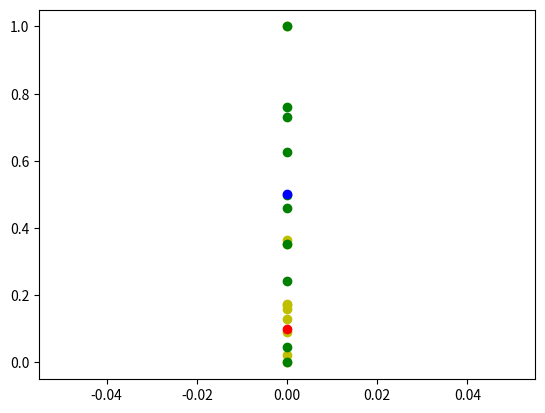

This chart was generated by the following Python code:
import numpy as np
import matplotlib.pyplot as plt
from numpy.random import exponential
class utils:

    def subSampling(point, blackbox_model, number_of_samples):
        # the prior distribution uses exponential
        # assume the point are scaled in
        if point == None or len(point) < 1:
            raise Exception('the subsampled point is empty')
        point_dimension = len(point)
        samples = np.zeros((number_of_samples,len(point)))
        for p in range(number_of_samples):
            samples[p] = exponential(point, point_dimension)
        return utils.rescale_to_one_zero(samples)

    def rescale_to_one_zero(ret):
        def rescale(vector):
            max = np.max(vector)
            min = np.min(vector)
            return (vector-min)/(max-min)
        return  np.apply_along_axis(rescale,0, ret)
if __name__ == "__main__":
    point = [0.1,0.5]
    subsamples = utils.subSampling(point,None,10)
    print(subsamples)
    plt.plot(point[0],'ro')
    plt.plot(point[1], 'bo')
    plt.scatter(np.zeros(10),subsamples[:,0],c = 'y')
    plt.scatter(np.zeros(10),subsamples[:,1],c = 'g')
    plt.show()